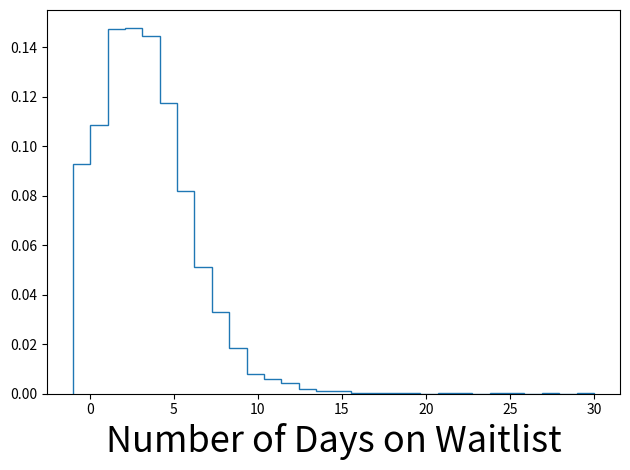

Source code (Python):
import numpy as np
import matplotlib.pyplot as plt



class Waitlist:
    def __init__(self, num_people=10, length_book=400, speed=200, words_page=500):

        self.num_people = self.number_of_people(num_people)
        self.length_book = self.length_of_book(length_book)
        self.speed = self.reading_speed(speed)  # WPM
        self.words_page = self.words_per_page(words_page)
        self.MINUTES_PER_DAY = 1440

    def number_of_people(self, cen, dist=np.random.randint, **kwargs):
        return dist(cen, **kwargs)

    def length_of_book(self, cen, dist=np.random.poisson, **kwargs):
        return dist(cen, **kwargs)

    def reading_speed(self, cen, width=50, dist=np.random.normal, **kwargs):
        return dist(cen, width, **kwargs)

    def words_per_page(self, cen, width=100, dist=np.random.normal, **kwargs):
        return dist(cen, width, **kwargs)

    def model(self):
        return self.num_people * abs(self.length_book * self.words_page / self.speed) / self.MINUTES_PER_DAY

plt.cla()
bins = np.linspace(-1, 30, 31)
draws = [Waitlist().model() for i in range(10000)]
plt.hist(draws, bins=bins, histtype='step', density=True)
plt.xlabel('Number of Days on Waitlist', fontsize=26)
plt.tight_layout()
